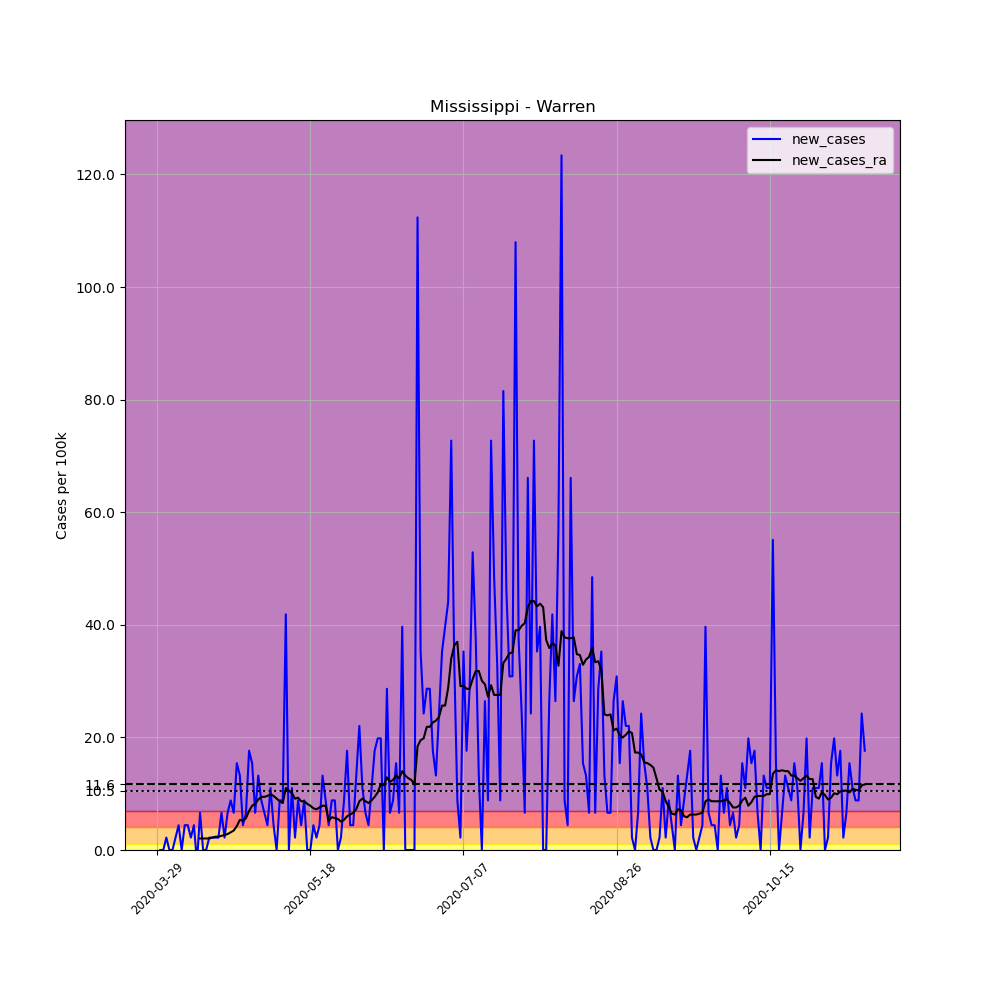

The file beside this chart, header and first rows:
, date, county, state, fips, cases, deaths, COUNTY, STNAME, CTYNAME, POPESTIMATE2019, per_100k, new_cases, new_cases_ra
457260, 2020-03-29, Warren, Mississippi, 28149, 1, 0, 149, Mississippi, Warren, 45381, 2.204, , 
457261, 2020-03-30, Warren, Mississippi, 28149, 1, 0, 149, Mississippi, Warren, 45381, 2.204, 0.0, 
457262, 2020-03-31, Warren, Mississippi, 28149, 1, 0, 149, Mississippi, Warren, 45381, 2.204, 0.0, 
457263, 2020-04-01, Warren, Mississippi, 28149, 2, 0, 149, Mississippi, Warren, 45381, 4.407, 2.204, 
457264, 2020-04-02, Warren, Mississippi, 28149, 2, 0, 149, Mississippi, Warren, 45381, 4.407, 0.0, 
457265, 2020-04-03, Warren, Mississippi, 28149, 2, 0, 149, Mississippi, Warren, 45381, 4.407, 0.0, 
457266, 2020-04-04, Warren, Mississippi, 28149, 3, 0, 149, Mississippi, Warren, 45381, 6.611, 2.204, 
457267, 2020-04-05, Warren, Mississippi, 28149, 5, 0, 149, Mississippi, Warren, 45381, 11.02, 4.407, 
457268, 2020-04-06, Warren, Mississippi, 28149, 5, 0, 149, Mississippi, Warren, 45381, 11.02, 0.0, 
457269, 2020-04-07, Warren, Mississippi, 28149, 7, 0, 149, Mississippi, Warren, 45381, 15.42, 4.407, 
457270, 2020-04-08, Warren, Mississippi, 28149, 9, 0, 149, Mississippi, Warren, 45381, 19.83, 4.407, 
457271, 2020-04-09, Warren, Mississippi, 28149, 10, 0, 149, Mississippi, Warren, 45381, 22.04, 2.204, 
457272, 2020-04-10, Warren, Mississippi, 28149, 12, 0, 149, Mississippi, Warren, 45381, 26.44, 4.407, 
457273, 2020-04-11, Warren, Mississippi, 28149, 11, 0, 149, Mississippi, Warren, 45381, 24.24, -2.204, 
457274, 2020-04-12, Warren, Mississippi, 28149, 14, 0, 149, Mississippi, Warren, 45381, 30.85, 6.611, 2.046
457275, 2020-04-13, Warren, Mississippi, 28149, 14, 0, 149, Mississippi, Warren, 45381, 30.85, 0.0, 2.046
457276, 2020-04-14, Warren, Mississippi, 28149, 14, 0, 149, Mississippi, Warren, 45381, 30.85, 0.0, 2.046
457277, 2020-04-15, Warren, Mississippi, 28149, 15, 1, 149, Mississippi, Warren, 45381, 33.05, 2.204, 2.046
457278, 2020-04-16, Warren, Mississippi, 28149, 16, 1, 149, Mississippi, Warren, 45381, 35.26, 2.204, 2.204
457279, 2020-04-17, Warren, Mississippi, 28149, 17, 1, 149, Mississippi, Warren, 45381, 37.46, 2.204, 2.361
457280, 2020-04-18, Warren, Mississippi, 28149, 18, 1, 149, Mississippi, Warren, 45381, 39.66, 2.204, 2.361
457281, 2020-04-19, Warren, Mississippi, 28149, 21, 1, 149, Mississippi, Warren, 45381, 46.27, 6.611, 2.518
457282, 2020-04-20, Warren, Mississippi, 28149, 22, 2, 149, Mississippi, Warren, 45381, 48.48, 2.204, 2.676
457283, 2020-04-21, Warren, Mississippi, 28149, 25, 2, 149, Mississippi, Warren, 45381, 55.09, 6.611, 2.833
457284, 2020-04-22, Warren, Mississippi, 28149, 29, 2, 149, Mississippi, Warren, 45381, 63.9, 8.814, 3.148
457285, 2020-04-23, Warren, Mississippi, 28149, 32, 2, 149, Mississippi, Warren, 45381, 70.51, 6.611, 3.463
457286, 2020-04-24, Warren, Mississippi, 28149, 39, 2, 149, Mississippi, Warren, 45381, 85.94, 15.42, 4.25
457287, 2020-04-25, Warren, Mississippi, 28149, 45, 2, 149, Mississippi, Warren, 45381, 99.16, 13.22, 5.352
457288, 2020-04-26, Warren, Mississippi, 28149, 47, 2, 149, Mississippi, Warren, 45381, 103.6, 4.407, 5.194
457289, 2020-04-27, Warren, Mississippi, 28149, 50, 2, 149, Mississippi, Warren, 45381, 110.2, 6.611, 5.666
457290, 2020-04-28, Warren, Mississippi, 28149, 58, 2, 149, Mississippi, Warren, 45381, 127.8, 17.63, 6.925
457291, 2020-04-29, Warren, Mississippi, 28149, 65, 2, 149, Mississippi, Warren, 45381, 143.2, 15.42, 7.87
457292, 2020-04-30, Warren, Mississippi, 28149, 68, 2, 149, Mississippi, Warren, 45381, 149.8, 6.611, 8.185
457293, 2020-05-01, Warren, Mississippi, 28149, 74, 2, 149, Mississippi, Warren, 45381, 163.1, 13.22, 8.972
457294, 2020-05-02, Warren, Mississippi, 28149, 78, 2, 149, Mississippi, Warren, 45381, 171.9, 8.814, 9.444
457295, 2020-05-03, Warren, Mississippi, 28149, 81, 2, 149, Mississippi, Warren, 45381, 178.5, 6.611, 9.444
457296, 2020-05-04, Warren, Mississippi, 28149, 83, 2, 149, Mississippi, Warren, 45381, 182.9, 4.407, 9.601
457297, 2020-05-05, Warren, Mississippi, 28149, 88, 2, 149, Mississippi, Warren, 45381, 193.9, 11.02, 9.916
457298, 2020-05-06, Warren, Mississippi, 28149, 90, 2, 149, Mississippi, Warren, 45381, 198.3, 4.407, 9.601
457299, 2020-05-07, Warren, Mississippi, 28149, 90, 2, 149, Mississippi, Warren, 45381, 198.3, 0.0, 9.129
457300, 2020-05-08, Warren, Mississippi, 28149, 94, 2, 149, Mississippi, Warren, 45381, 207.1, 8.814, 8.657
457301, 2020-05-09, Warren, Mississippi, 28149, 98, 2, 149, Mississippi, Warren, 45381, 215.9, 8.814, 8.342
457302, 2020-05-10, Warren, Mississippi, 28149, 117, 2, 149, Mississippi, Warren, 45381, 257.8, 41.87, 11.02
457303, 2020-05-11, Warren, Mississippi, 28149, 117, 2, 149, Mississippi, Warren, 45381, 257.8, 0.0, 10.55
457304, 2020-05-12, Warren, Mississippi, 28149, 122, 2, 149, Mississippi, Warren, 45381, 268.8, 11.02, 10.07
457305, 2020-05-13, Warren, Mississippi, 28149, 123, 2, 149, Mississippi, Warren, 45381, 271, 2.204, 9.129
457306, 2020-05-14, Warren, Mississippi, 28149, 127, 3, 149, Mississippi, Warren, 45381, 279.9, 8.814, 9.286
457307, 2020-05-15, Warren, Mississippi, 28149, 129, 4, 149, Mississippi, Warren, 45381, 284.3, 4.407, 8.657
457308, 2020-05-16, Warren, Mississippi, 28149, 133, 4, 149, Mississippi, Warren, 45381, 293.1, 8.814, 8.657
457309, 2020-05-17, Warren, Mississippi, 28149, 133, 4, 149, Mississippi, Warren, 45381, 293.1, 0.0, 8.185
457310, 2020-05-18, Warren, Mississippi, 28149, 133, 4, 149, Mississippi, Warren, 45381, 293.1, 0.0, 7.87
457311, 2020-05-19, Warren, Mississippi, 28149, 135, 5, 149, Mississippi, Warren, 45381, 297.5, 4.407, 7.398
457312, 2020-05-20, Warren, Mississippi, 28149, 136, 5, 149, Mississippi, Warren, 45381, 299.7, 2.204, 7.24
457313, 2020-05-21, Warren, Mississippi, 28149, 138, 5, 149, Mississippi, Warren, 45381, 304.1, 4.407, 7.555
457314, 2020-05-22, Warren, Mississippi, 28149, 144, 6, 149, Mississippi, Warren, 45381, 317.3, 13.22, 7.87
457315, 2020-05-23, Warren, Mississippi, 28149, 148, 6, 149, Mississippi, Warren, 45381, 326.1, 8.814, 7.87
457316, 2020-05-24, Warren, Mississippi, 28149, 150, 6, 149, Mississippi, Warren, 45381, 330.5, 4.407, 5.194
457317, 2020-05-25, Warren, Mississippi, 28149, 154, 7, 149, Mississippi, Warren, 45381, 339.3, 8.814, 5.824
457318, 2020-05-26, Warren, Mississippi, 28149, 158, 7, 149, Mississippi, Warren, 45381, 348.2, 8.814, 5.666
457319, 2020-05-27, Warren, Mississippi, 28149, 158, 7, 149, Mississippi, Warren, 45381, 348.2, 0.0, 5.509
... 172 more rows
